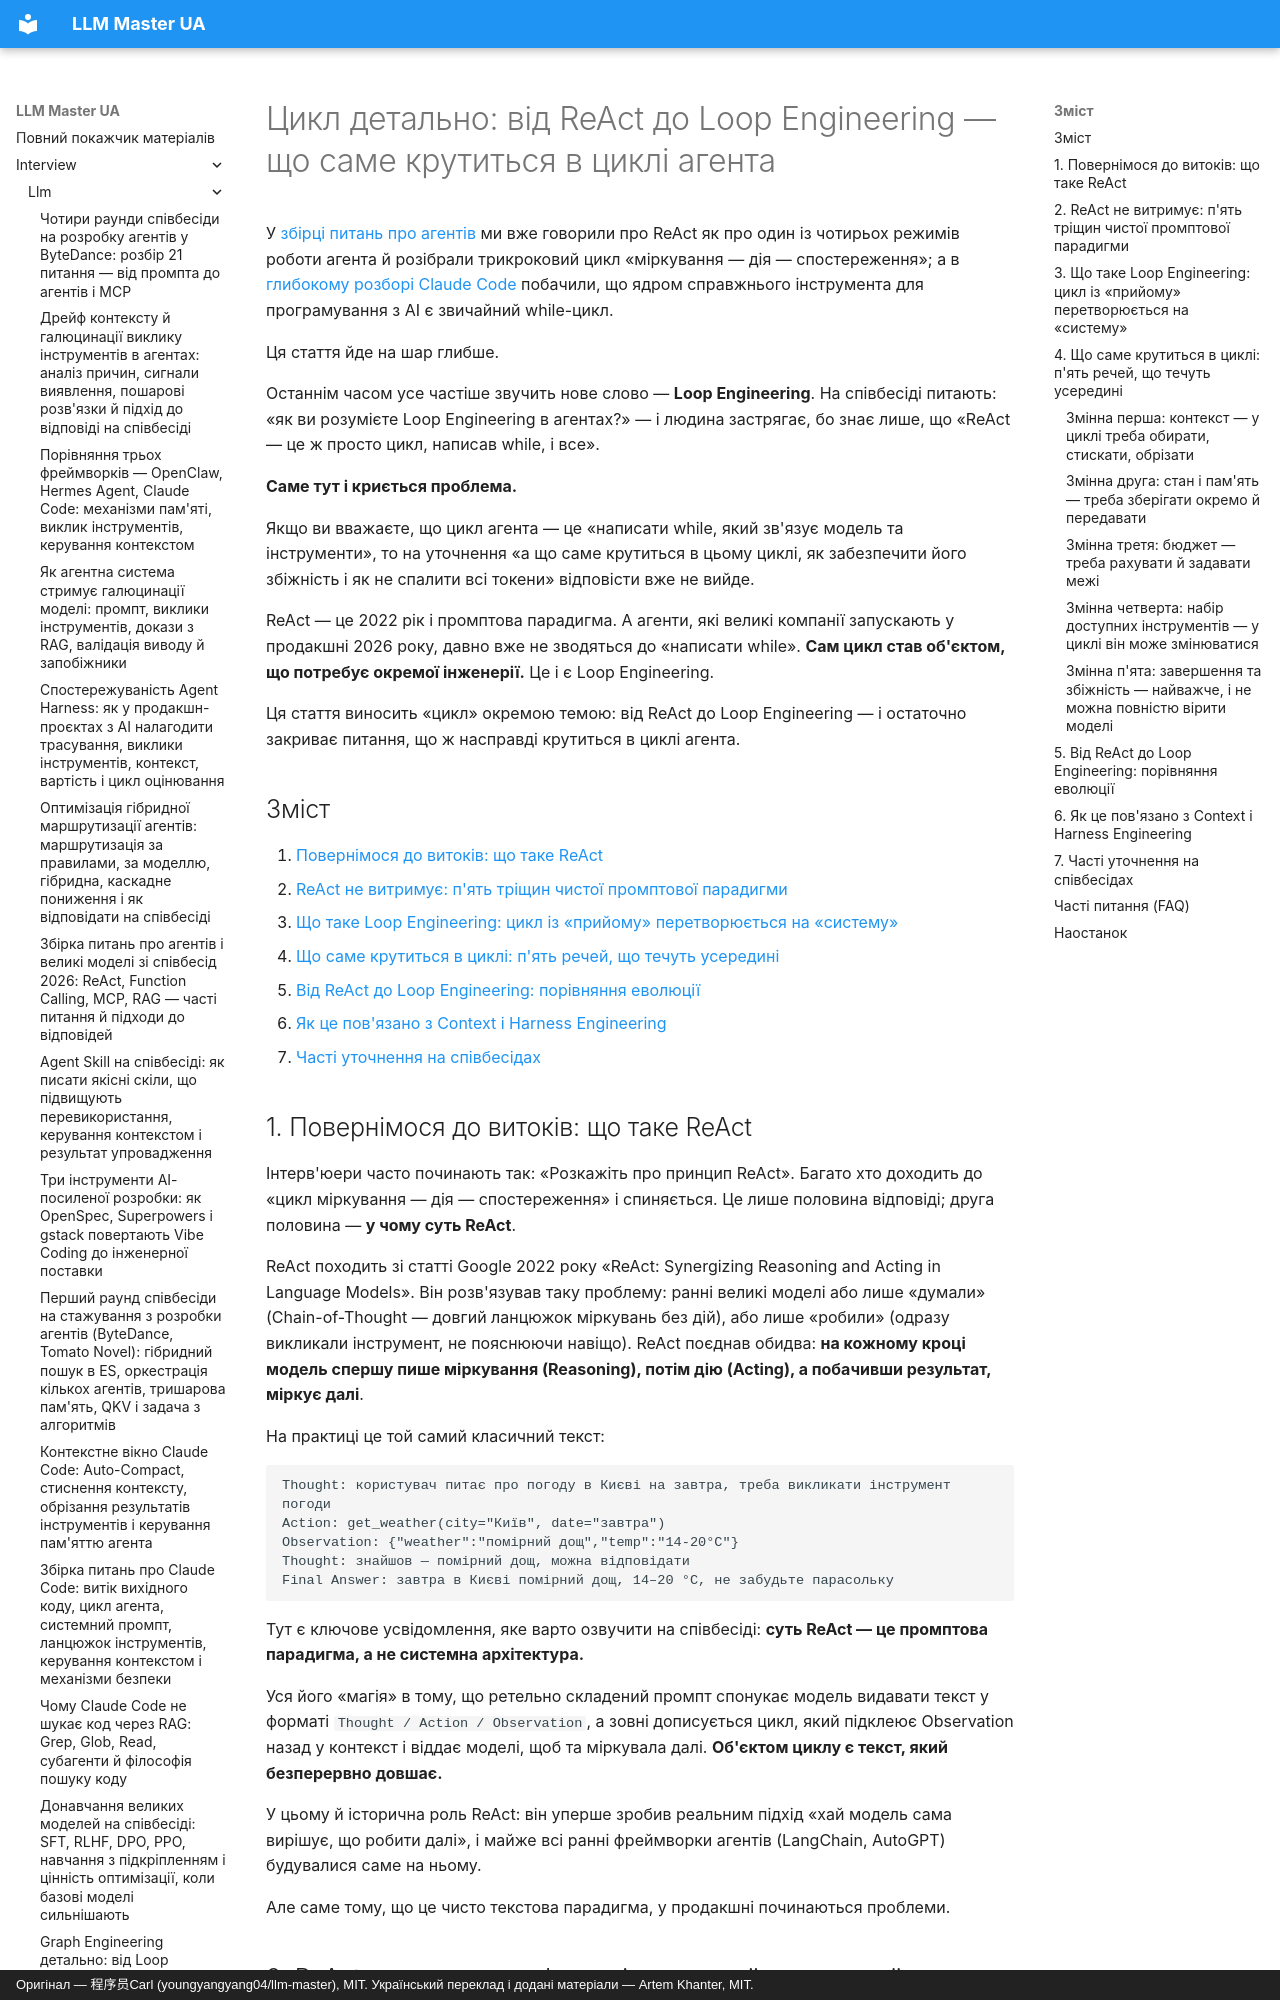

repository: kakagawa/llm-master-ua · page: interview/llm/loop_engineering_interview/index.html · generator: mkdocs · copyright: Оригінал — 程序员Carl (youngyangyang04/llm-master), MIT. Український переклад і додані матеріали — Artem Khanter, MIT.

---
title: "Цикл детально: від ReAct до Loop Engineering — що саме крутиться в циклі агента | питання зі співбесід і підходи до відповідей"
description: "Від «міркування — дія — спостереження» в ReAct до Loop Engineering: розбираємо, що саме крутиться в циклі агента — контекст, стан, бюджет, інструменти й умова завершення як п'ять інженерних змінних. Охоплюємо п'ять тріщин чистої промптової парадигми ReAct, захист від нескінченних циклів, розростання контексту, контроль бюджету токенів, оцінку завершення та збіжності, спостережуваність циклу, а також часті уточнення інтерв'юерів і підходи до відповідей."
keywords: ["Loop Engineering", "цикл агента", "ReAct", "while-цикл в агенті", "режими роботи агента", "питання про агентів", "питання зі співбесід про LLM", "Harness Engineering", "Context Engineering", "керування контекстом агента", "нескінченний цикл агента", "контроль вартості токенів", "спостережуваність агента", "пошук роботи в AI", "співбесіди у великих компаніях"]
tags: ["Loop Engineering", "співбесіда про агентів", "співбесіда про великі моделі", "співбесіда про LLM", "пошук роботи в AI"]
faq:
  - q: "Як пов'язані ReAct і Loop Engineering?"
    a: "ReAct — промптова парадигма 2022 року, у якій крутиться текстовий шаблон «міркування — дія — спостереження». Loop Engineering розглядає сам цикл як інженерний об'єкт: у ньому треба керувати цілим набором системних змінних — контекстом, станом, бюджетом, інструментами й умовою завершення. ReAct є лише найпростішою відправною точкою."
  - q: "Що ж насправді крутиться в циклі агента?"
    a: "Не лише «міркування — дія — спостереження». На кожному оберті реально змінюються п'ять речей: контекст, стан і пам'ять, бюджет (токени й кроки), набір доступних інструментів, умова завершення та збіжності. Loop Engineering якраз і є інженерним керуванням цими п'ятьма змінними."
  - q: "Чому чистий ReAct не витримує продакшну?"
    a: "ReAct — суто промптова парадигма з п'ятьма тріщинами: контекст розростається, спричиняючи вибух токенів і розмивання уваги; стан тримається лише в контексті й легко губиться; за повторюваних невдач інструмента виникає нескінченний цикл; рішення про завершення віддане моделі й ненадійне; сам цикл неспостережуваний і його важко розбирати. У продакшні поверх циклу обов'язкове інженерне керування."
  - q: "Як не дати циклу агента вийти з-під контролю чи зациклитися?"
    a: "Щонайменше чотири запобіжники: обмеження максимальної кількості кроків (зазвичай 15–50), виявлення повторюваних дій (однакові виклики поспіль — вихід), верхня межа бюджету токенів і вартості, контроль таймауту. Далі — не віддавати рішення про завершення самій моделі, а зводити цикл структурованим сигналом завершення разом із зовнішньою перевіркою."
  - q: "Як Loop Engineering співвідноситься з Harness Engineering і Context Engineering?"
    a: "Context Engineering відповідає за те, який контекст подавати в цикл; Loop Engineering — за те, як обертається й збігається сама керуюча структура циклу; Harness Engineering — це оболонка, що загортає цикл, контекст, інструменти, пам'ять, безпеку й спостережуваність разом. Цикл є серцем harness."
---

# Цикл детально: від ReAct до Loop Engineering — що саме крутиться в циклі агента

У [збірці питань про агентів](./agent_interview.md) ми вже говорили про ReAct як про один із чотирьох режимів роботи агента й розібрали трикроковий цикл «міркування — дія — спостереження»; а в [глибокому розборі Claude Code](./claude_code_deep_dive.md) побачили, що ядром справжнього інструмента для програмування з AI є звичайний while-цикл.

Ця стаття йде на шар глибше.

Останнім часом усе частіше звучить нове слово — **Loop Engineering**. На співбесіді питають: «як ви розумієте Loop Engineering в агентах?» — і людина застрягає, бо знає лише, що «ReAct — це ж просто цикл, написав while, і все».

**Саме тут і криється проблема.**

Якщо ви вважаєте, що цикл агента — це «написати while, який зв'язує модель та інструменти», то на уточнення «а що саме крутиться в цьому циклі, як забезпечити його збіжність і як не спалити всі токени» відповісти вже не вийде.

ReAct — це 2022 рік і промптова парадигма. А агенти, які великі компанії запускають у продакшні 2026 року, давно вже не зводяться до «написати while». **Сам цикл став об'єктом, що потребує окремої інженерії.** Це і є Loop Engineering.

Ця стаття виносить «цикл» окремою темою: від ReAct до Loop Engineering — і остаточно закриває питання, що ж насправді крутиться в циклі агента.
